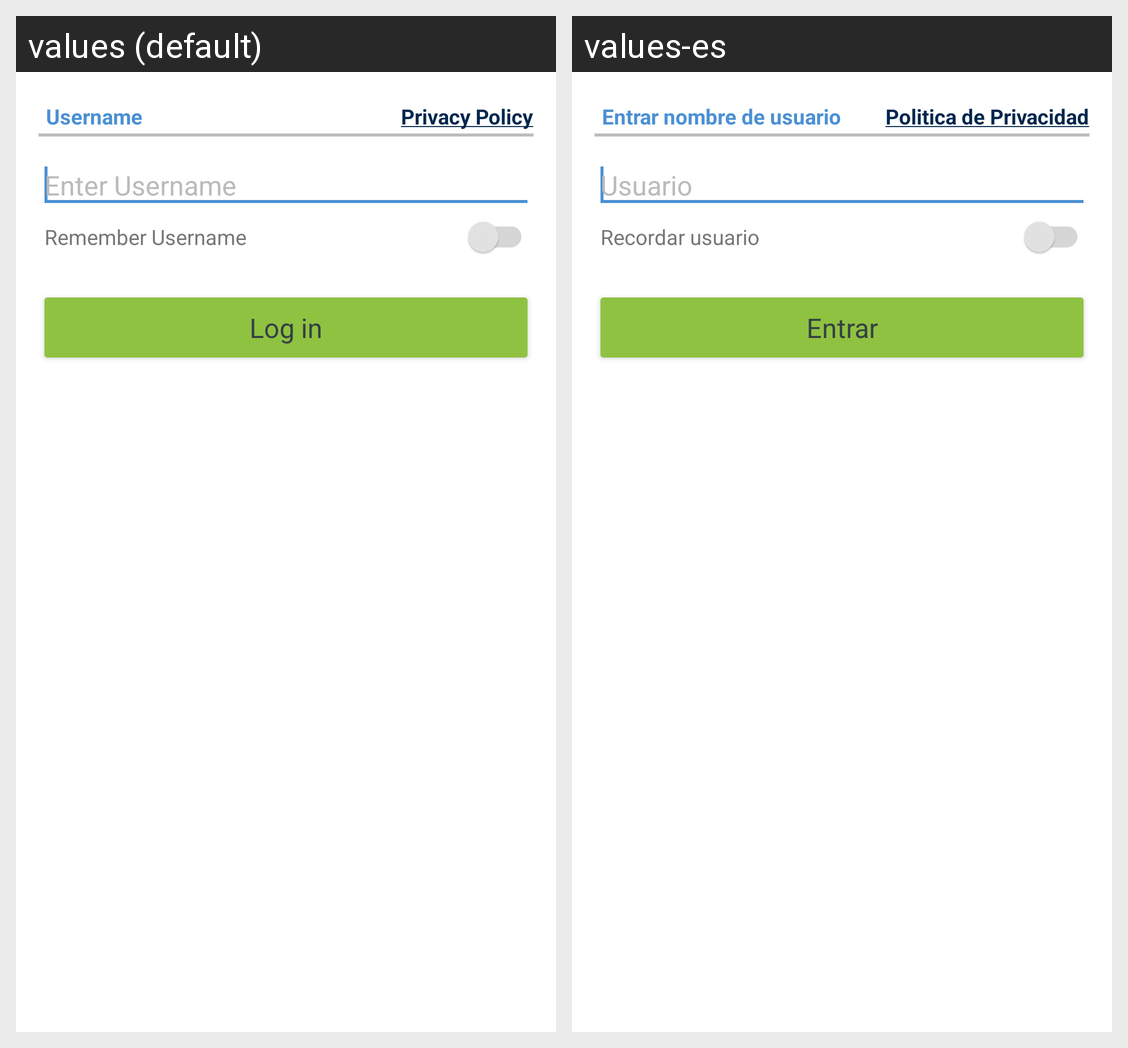

Strings drawn on this Android screen and how each of the app's shown locales translates them:
Android screen res/layout/enter_username_new.xml rendered under 2 locales, left to right: values (default), values-es. Device: Nexus 5 (rendered at 1080×1920; each locale shown at half size, 540×960, under a caption strip naming it); theme BankTheme.
Strings drawn on this screen, with the default value and each locale's value (text and hints the layout hard-codes, and strings that could not be matched under every locale, appear in the picture but are not listed):

username
  values: Username
  values-es: Entrar nombre de usuario

privacy_policy
  values: Privacy Policy
  values-es: Politica de Privacidad

enter_username
  values: Enter Username
  values-es: Usuario

remember_username
  values: Remember Username
  values-es: Recordar usuario

login
  values: Log in
  values-es: Entrar
